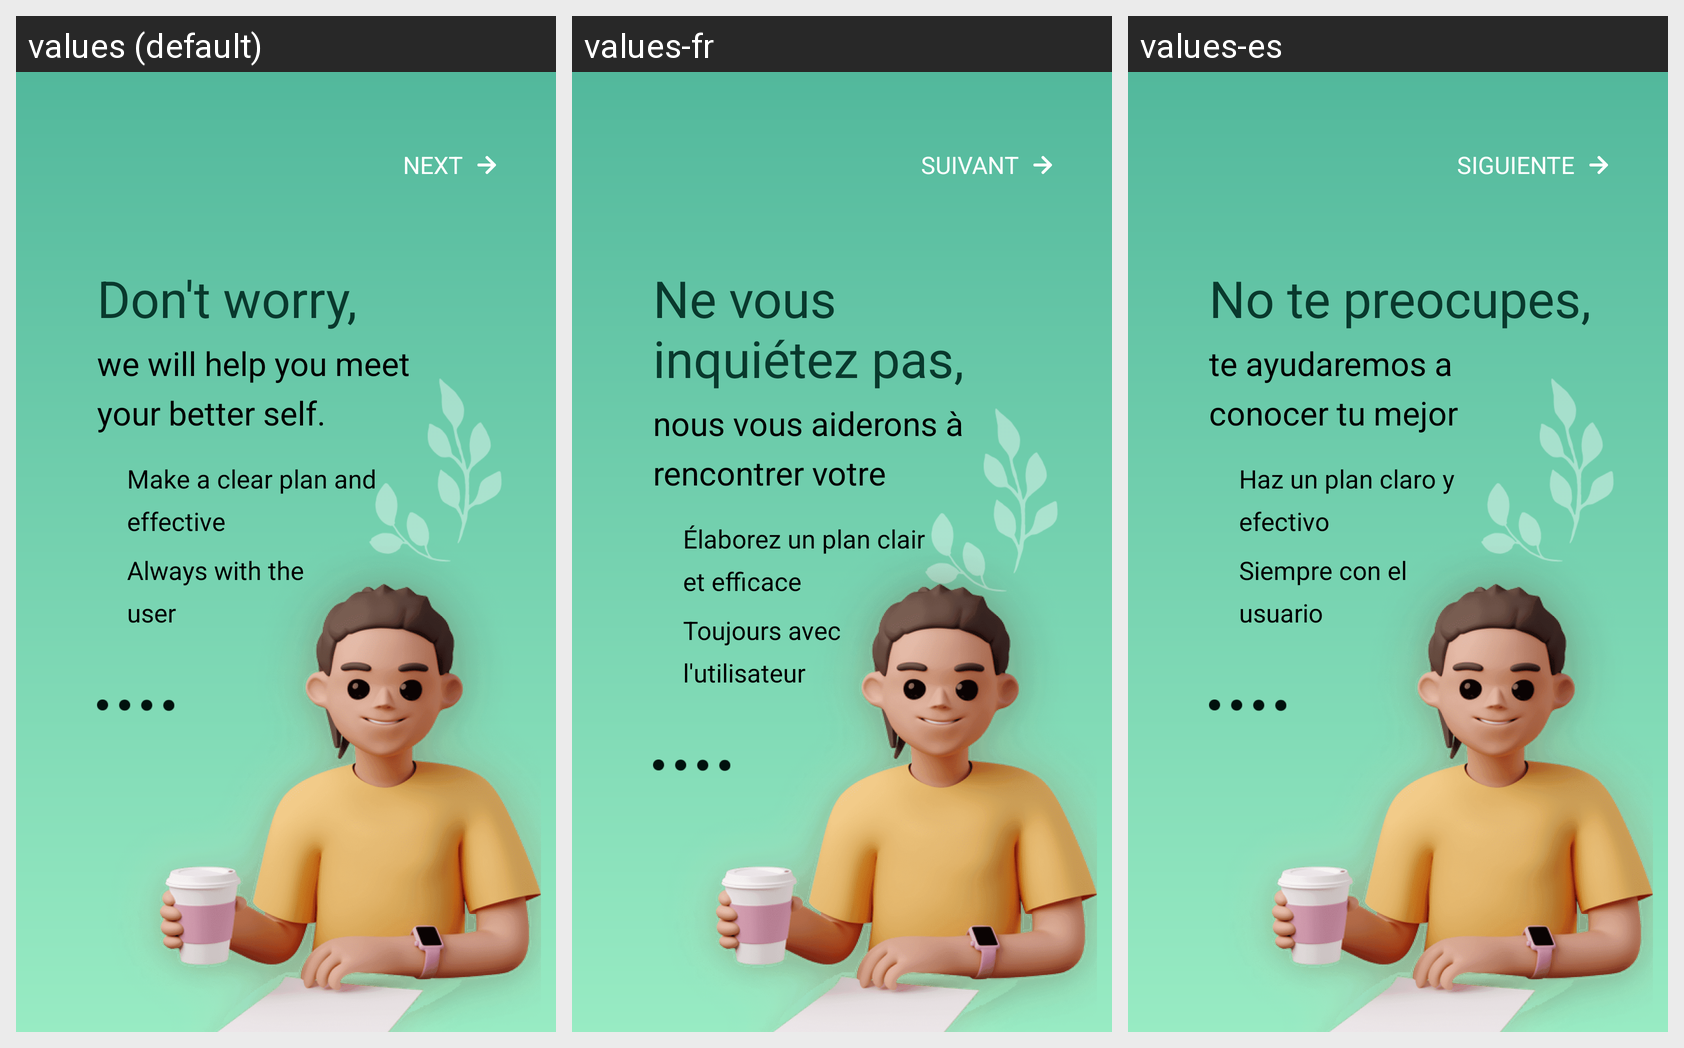

Strings drawn on this Android screen and how each of the app's shown locales translates them:
Android screen res/layout/activity_qfo_2.xml rendered under 3 locales, left to right: values (default), values-fr, values-es. Device: Nexus 5 (rendered at 1080×1920; each locale shown at half size, 540×960, under a caption strip naming it); theme FullScreenTheme.
Other locales in the repository, not shown: values-de, values-hi, values-ja, values-ko, values-pt, values-ru.
Strings drawn on this screen, with the default value and each locale's value (text and hints the layout hard-codes, and strings that could not be matched under every locale, appear in the picture but are not listed):

next
  values: NEXT
  values-fr: SUIVANT
  values-es: SIGUIENTE

don_t_worry
  values: Don't worry,
  values-fr: Ne vous inquiétez pas,
  values-es: No te preocupes,

we_will_help_you_meet_your_better_self
  values: we will help you meet your better self.
  values-fr: nous vous aiderons à rencontrer votre meilleur moi.
  values-es: te ayudaremos a conocer tu mejor versión.

make_a_clear_plan_and_effective
  values: Make a clear plan and effective
  values-fr: Élaborez un plan clair et efficace
  values-es: Haz un plan claro y efectivo

always_with_the_user
  values: Always with the user
  values-fr: Toujours avec l'utilisateur
  values-es: Siempre con el usuario
